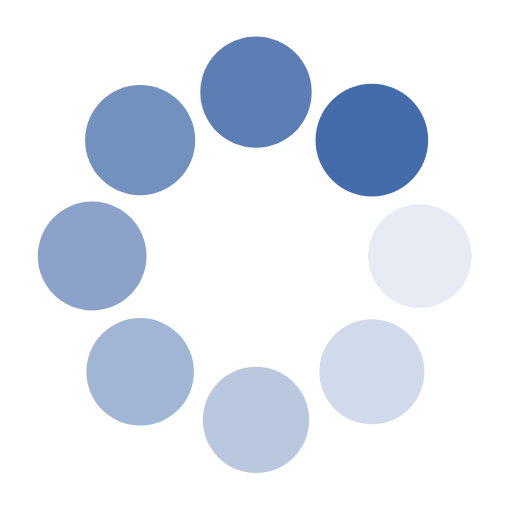
t = 0.00 s
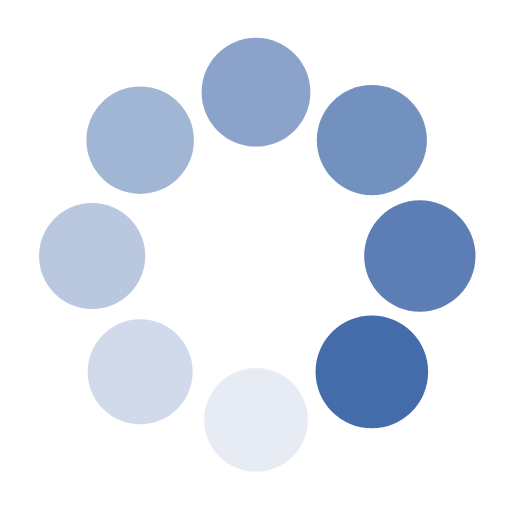
t = 0.25 s
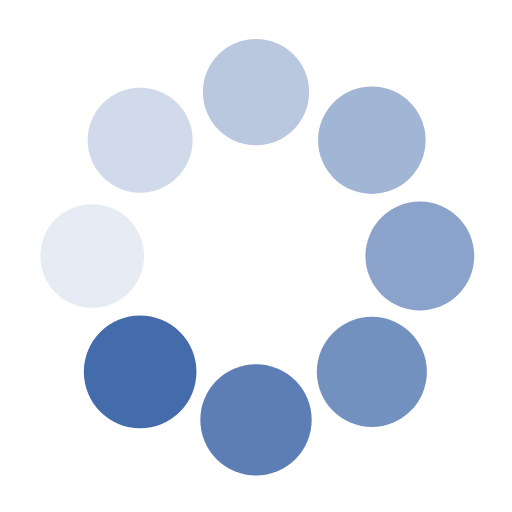
t = 0.50 s
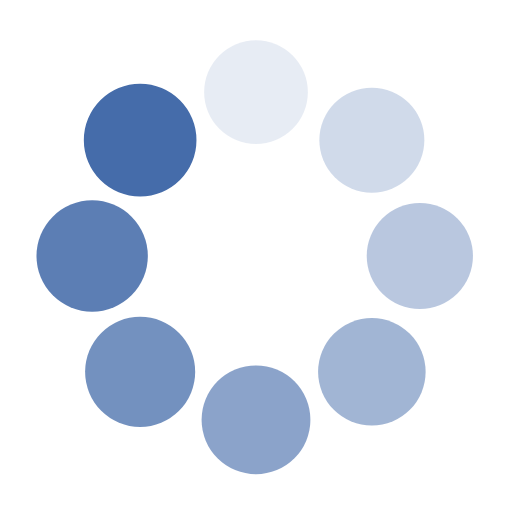
t = 0.75 s

The animated SVG that drew these frames (rendered in a browser with its animation timeline set to each time). Animation: 16 SMIL elements (animate=8,animateTransform=8); one cycle of 1.00 s, repeats indefinitely.

<svg class="lds-spin" width="200px"  height="200px"  xmlns="http://www.w3.org/2000/svg" xmlns:xlink="http://www.w3.org/1999/xlink" viewBox="0 0 100 100" preserveAspectRatio="xMidYMid" style="background: none;"><g transform="translate(82,50)">
<g transform="rotate(0)">
<circle cx="0" cy="0" r="10" fill="#456caa" fill-opacity="1" transform="scale(1.0625 1.0625)">
  <animateTransform attributeName="transform" type="scale" begin="-0.875s" values="1.1 1.1;1 1" keyTimes="0;1" dur="1s" repeatCount="indefinite"></animateTransform>
  <animate attributeName="fill-opacity" keyTimes="0;1" dur="1s" repeatCount="indefinite" values="1;0" begin="-0.875s"></animate>
</circle>
</g>
</g><g transform="translate(72.62741699796952,72.62741699796952)">
<g transform="rotate(45)">
<circle cx="0" cy="0" r="10" fill="#456caa" fill-opacity="0.875" transform="scale(1.075 1.075)">
  <animateTransform attributeName="transform" type="scale" begin="-0.75s" values="1.1 1.1;1 1" keyTimes="0;1" dur="1s" repeatCount="indefinite"></animateTransform>
  <animate attributeName="fill-opacity" keyTimes="0;1" dur="1s" repeatCount="indefinite" values="1;0" begin="-0.75s"></animate>
</circle>
</g>
</g><g transform="translate(50,82)">
<g transform="rotate(90)">
<circle cx="0" cy="0" r="10" fill="#456caa" fill-opacity="0.75" transform="scale(1.0875 1.0875)">
  <animateTransform attributeName="transform" type="scale" begin="-0.625s" values="1.1 1.1;1 1" keyTimes="0;1" dur="1s" repeatCount="indefinite"></animateTransform>
  <animate attributeName="fill-opacity" keyTimes="0;1" dur="1s" repeatCount="indefinite" values="1;0" begin="-0.625s"></animate>
</circle>
</g>
</g><g transform="translate(27.37258300203048,72.62741699796952)">
<g transform="rotate(135)">
<circle cx="0" cy="0" r="10" fill="#456caa" fill-opacity="0.625" transform="scale(1.1 1.1)">
  <animateTransform attributeName="transform" type="scale" begin="-0.5s" values="1.1 1.1;1 1" keyTimes="0;1" dur="1s" repeatCount="indefinite"></animateTransform>
  <animate attributeName="fill-opacity" keyTimes="0;1" dur="1s" repeatCount="indefinite" values="1;0" begin="-0.5s"></animate>
</circle>
</g>
</g><g transform="translate(18,50.00000000000001)">
<g transform="rotate(180)">
<circle cx="0" cy="0" r="10" fill="#456caa" fill-opacity="0.5" transform="scale(1.0125 1.0125)">
  <animateTransform attributeName="transform" type="scale" begin="-0.375s" values="1.1 1.1;1 1" keyTimes="0;1" dur="1s" repeatCount="indefinite"></animateTransform>
  <animate attributeName="fill-opacity" keyTimes="0;1" dur="1s" repeatCount="indefinite" values="1;0" begin="-0.375s"></animate>
</circle>
</g>
</g><g transform="translate(27.372583002030474,27.37258300203048)">
<g transform="rotate(225)">
<circle cx="0" cy="0" r="10" fill="#456caa" fill-opacity="0.375" transform="scale(1.025 1.025)">
  <animateTransform attributeName="transform" type="scale" begin="-0.25s" values="1.1 1.1;1 1" keyTimes="0;1" dur="1s" repeatCount="indefinite"></animateTransform>
  <animate attributeName="fill-opacity" keyTimes="0;1" dur="1s" repeatCount="indefinite" values="1;0" begin="-0.25s"></animate>
</circle>
</g>
</g><g transform="translate(49.99999999999999,18)">
<g transform="rotate(270)">
<circle cx="0" cy="0" r="10" fill="#456caa" fill-opacity="0.25" transform="scale(1.0375 1.0375)">
  <animateTransform attributeName="transform" type="scale" begin="-0.125s" values="1.1 1.1;1 1" keyTimes="0;1" dur="1s" repeatCount="indefinite"></animateTransform>
  <animate attributeName="fill-opacity" keyTimes="0;1" dur="1s" repeatCount="indefinite" values="1;0" begin="-0.125s"></animate>
</circle>
</g>
</g><g transform="translate(72.62741699796952,27.372583002030474)">
<g transform="rotate(315)">
<circle cx="0" cy="0" r="10" fill="#456caa" fill-opacity="0.125" transform="scale(1.05 1.05)">
  <animateTransform attributeName="transform" type="scale" begin="0s" values="1.1 1.1;1 1" keyTimes="0;1" dur="1s" repeatCount="indefinite"></animateTransform>
  <animate attributeName="fill-opacity" keyTimes="0;1" dur="1s" repeatCount="indefinite" values="1;0" begin="0s"></animate>
</circle>
</g>
</g></svg>
